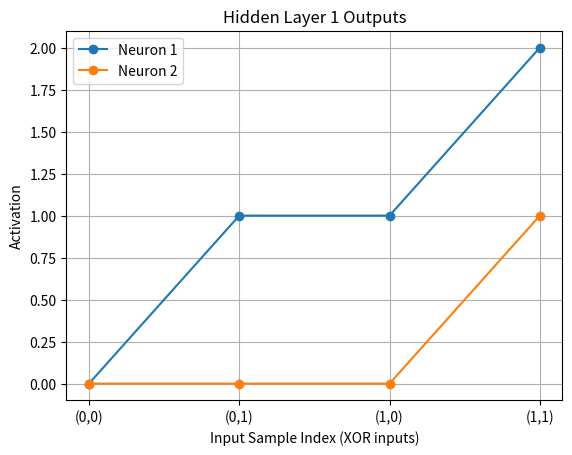
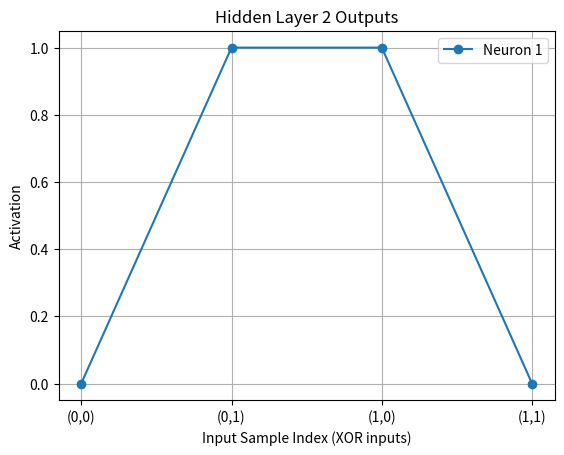
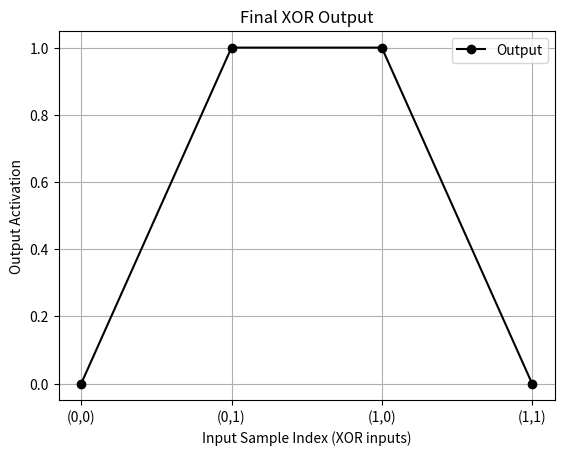
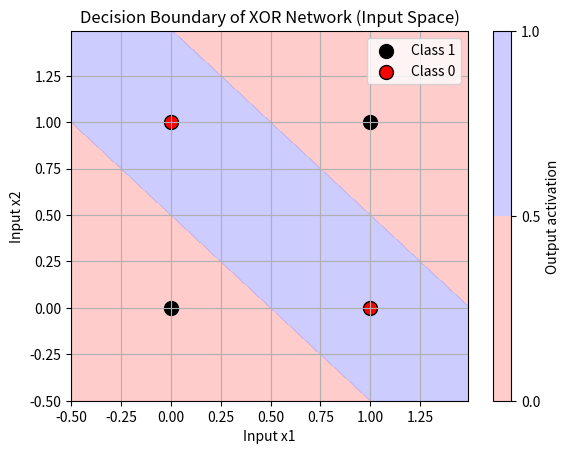
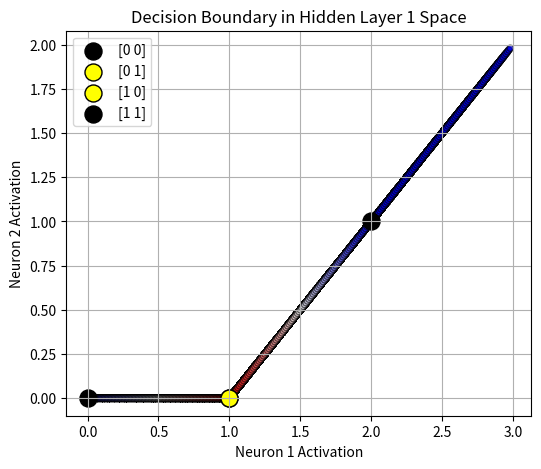

These charts were generated, in order, by the following Python code:
import numpy as np
import matplotlib.pyplot as plt

def weight_initilization(number_hidden_layers, num_neurons_each_layer, input_l):
    weights = []
    for i in range(number_hidden_layers):
        input_size = len(input_l)
        neurons = num_neurons_each_layer[i]
        prod = np.random.uniform(-1, 1, size=(input_size, neurons))
        input_l = [0] * neurons
        weights.append(prod)
    return weights

def ReLU(x):
    return np.maximum(0, x)

def softmax(x):
    exps = [np.exp(i) for i in x]
    sum_exps = sum(exps)
    return [j / sum_exps for j in exps]

def flow(number_hidden_layers, num_neurons_each_layer, input_l, weights, bias):
    x = np.array(input_l)
    all_outputs = []
    for i in range(number_hidden_layers):
        x = ReLU(np.dot(x, weights[i]) + bias[i])
        all_outputs.append(x.copy())
    return all_outputs, x  # Return all hidden outputs and final output

def main():
    number_hidden_layers = 2
    num_neurons_each_layer = [2, 1]

    # XOR-suitable weights and biases
    weights = [
        np.array([[1, 1], [1, 1]]),      # shape (2,2)
        np.array([[1], [-2]])            # shape (2,1)
    ]
    bias = [
        np.array([0, -1]),  # for layer 1
        np.array([0])       # for layer 2
    ]

    data = [[0, 0], [0, 1], [1, 0], [1, 1]]
    labels = [0, 1, 1, 0]

    # Collect hidden & output activations
    out_hidden_layers = [[] for _ in range(number_hidden_layers)]
    final_outputs = []

    for input_l in data:
        input_l = np.array(input_l)
        layer_outputs, final_out = flow(number_hidden_layers, num_neurons_each_layer, input_l, weights, bias)
        for layer_id, layer_output in enumerate(layer_outputs):
            out_hidden_layers[layer_id].append(layer_output)
        final_outputs.append(final_out)

    # Convert to arrays
    for j in range(number_hidden_layers):
        out_hidden_layers[j] = np.array(out_hidden_layers[j])
    final_outputs = np.array(final_outputs)

    # Plot hidden layer activations
    for k, layer_output in enumerate(out_hidden_layers):
        plt.figure()
        plt.title(f"Hidden Layer {k + 1} Outputs")
        for neuron_idx in range(layer_output.shape[1]):
            plt.plot(range(len(data)), layer_output[:, neuron_idx],
                     marker='o', label=f'Neuron {neuron_idx + 1}')
        plt.xlabel("Input Sample Index (XOR inputs)")
        plt.ylabel("Activation")
        plt.legend()
        plt.grid(True)
        plt.xticks(range(4), ['(0,0)', '(0,1)', '(1,0)', '(1,1)'])
        plt.show()

    # Plot final XOR output
    plt.figure()
    plt.title("Final XOR Output")
    plt.plot(range(len(data)), final_outputs.flatten(), marker='o', color='black', label='Output')
    plt.xlabel("Input Sample Index (XOR inputs)")
    plt.ylabel("Output Activation")
    plt.xticks(range(4), ['(0,0)', '(0,1)', '(1,0)', '(1,1)'])
    plt.grid(True)
    plt.legend()
    plt.show()

    # Decision boundary in input space
    x_min, x_max = -0.5, 1.5
    y_min, y_max = -0.5, 1.5
    step = 0.01

    xx, yy = np.meshgrid(np.arange(x_min, x_max, step),
                         np.arange(y_min, y_max, step))
    grid_points = np.c_[xx.ravel(), yy.ravel()]
    Z = []

    for point in grid_points:
        _, out = flow(number_hidden_layers, num_neurons_each_layer, point, weights, bias)
        Z.append(out[0])  # final output is 1D

    Z = np.array(Z).reshape(xx.shape)

    plt.figure()
    plt.contourf(xx, yy, Z, levels=[0, 0.5, 1], colors=['#FFAAAA', '#AAAAFF'], alpha=0.6)
    plt.colorbar(label='Output activation')

    # Original XOR points
    data = np.array(data)
    labels = np.array(labels)
    for i, point in enumerate(data):
        plt.scatter(point[0], point[1],
                    c='red' if labels[i] == 1 else 'black',
                    edgecolors='k', s=100,
                    label=f'{point}' if i < 2 else None)

    plt.title("Decision Boundary of XOR Network (Input Space)")
    plt.xlabel("Input x1")
    plt.ylabel("Input x2")
    plt.legend(["Class 1", "Class 0"])
    plt.grid(True)
    plt.show()

    # ✅ Plot decision regions in hidden layer 1 space
    hidden_layer_outputs = []
    final_preds = []

    for point in grid_points:
        hidden_outs, final_out = flow(number_hidden_layers, num_neurons_each_layer, point, weights, bias)
        hidden_layer_outputs.append(hidden_outs[0])  # first hidden layer
        final_preds.append(final_out[0])

    hidden_layer_outputs = np.array(hidden_layer_outputs)
    final_preds = np.array(final_preds)

    plt.figure(figsize=(6, 5))
    plt.title("Decision Boundary in Hidden Layer 1 Space")

    plt.scatter(hidden_layer_outputs[:, 0], hidden_layer_outputs[:, 1],
                c=final_preds, cmap='bwr', alpha=0.6, edgecolors='k', s=20)

    plt.xlabel("Neuron 1 Activation")
    plt.ylabel("Neuron 2 Activation")
    plt.grid(True)

    # XOR points projected into hidden layer 1 space
    for i, point in enumerate(data):
        hidden_out, _ = flow(number_hidden_layers, num_neurons_each_layer, point, weights, bias)
        plt.scatter(hidden_out[0][0], hidden_out[0][1],
                    color='yellow' if labels[i] == 1 else 'black',
                    edgecolors='k', s=150, label=f'{point}')

    plt.legend()
    plt.show()

    print("Final layer output:\n", final_outputs)

if __name__ == '__main__':
    main()
